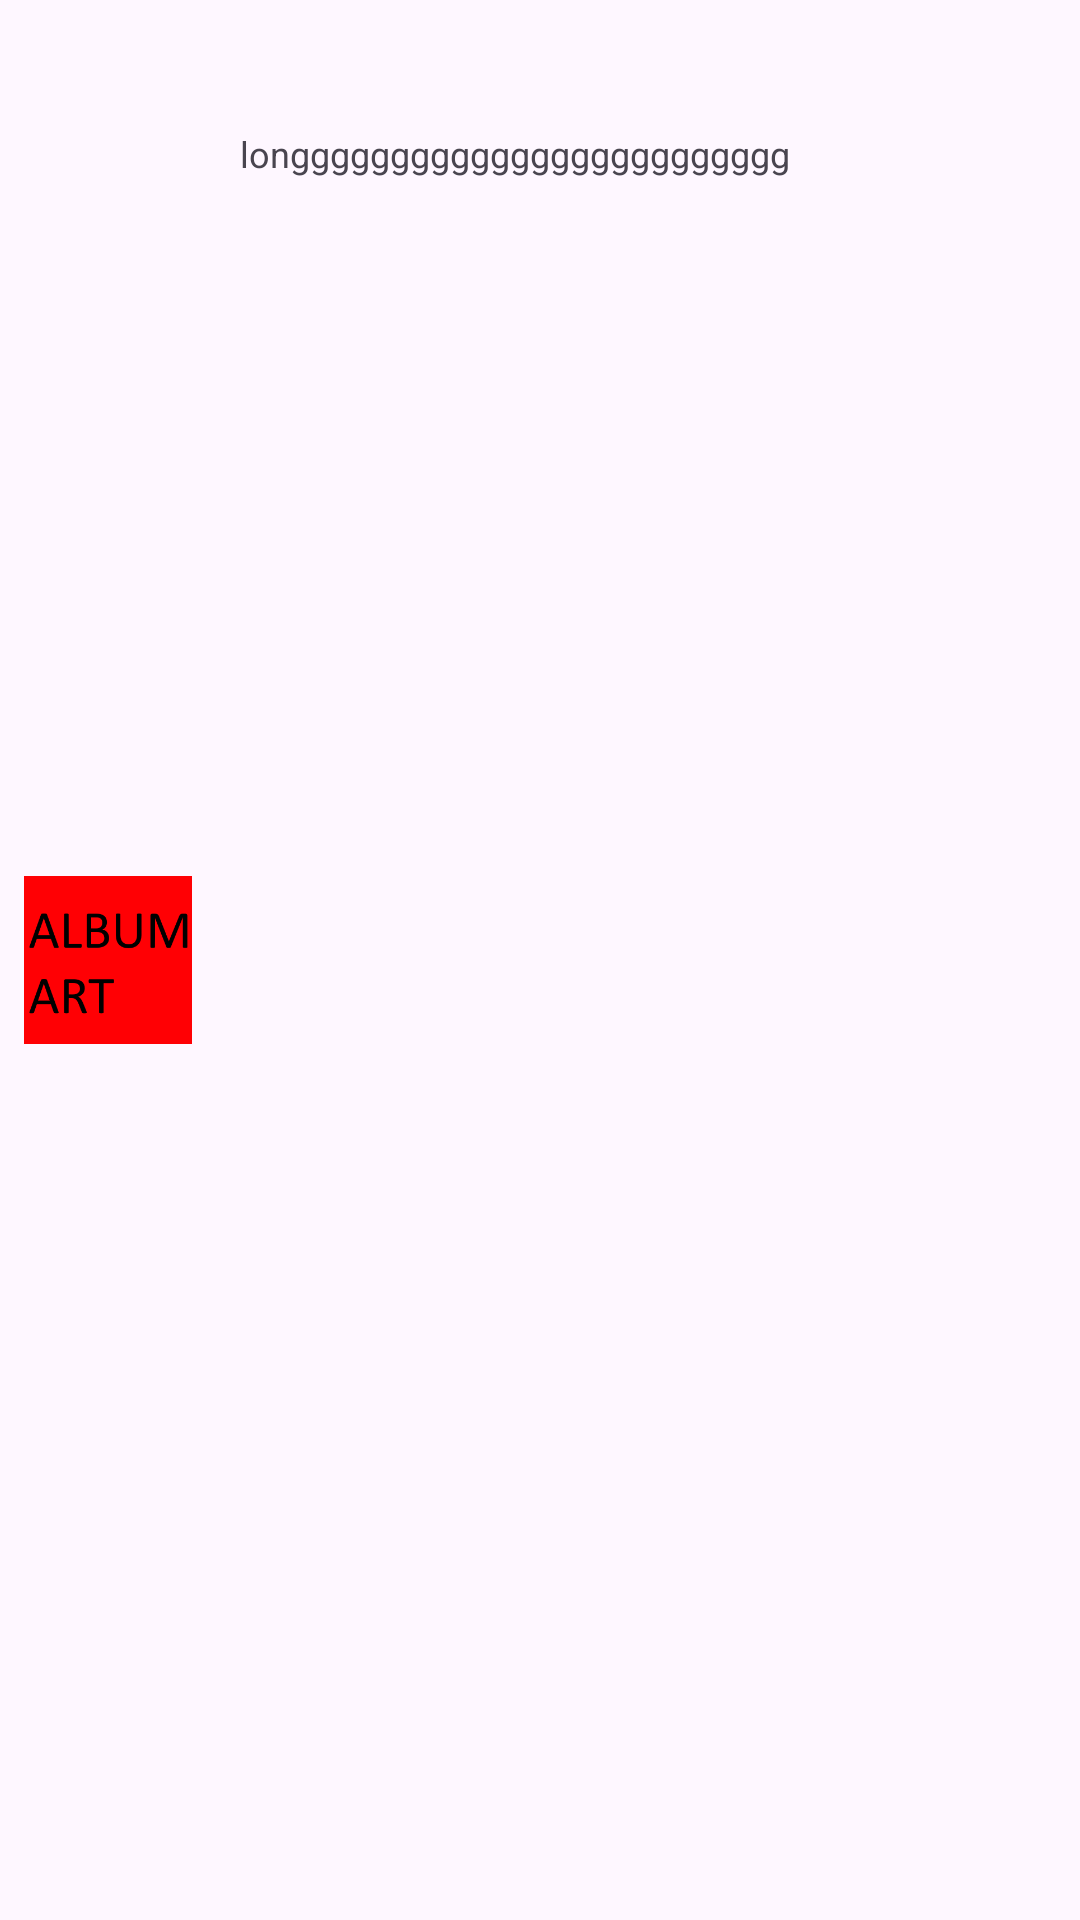

Write the Android layout XML for this screen, with the resource values it uses.
<!-- AndroidManifest.xml: application theme Theme.FreeMediaPlayer -->
<!-- res/layout/file_view.xml -->
<?xml version="1.0" encoding="utf-8"?>
<layout xmlns:android="http://schemas.android.com/apk/res/android"
    xmlns:app="http://schemas.android.com/apk/res-auto"
    xmlns:tools="http://schemas.android.com/tools">

    <androidx.constraintlayout.widget.ConstraintLayout
        android:layout_width="match_parent"
        android:layout_height="72dp">

        <ImageView
            android:id="@+id/imageView_smallDisplayArt"
            android:layout_width="56dp"
            android:layout_height="56dp"
            android:layout_marginStart="8dp"
            android:layout_marginTop="8dp"
            android:layout_marginBottom="8dp"
            android:src="@drawable/album_art"
            app:layout_constraintBottom_toBottomOf="parent"
            app:layout_constraintStart_toStartOf="parent"
            app:layout_constraintTop_toTopOf="parent"
            tools:srcCompat="@drawable/album_art" />

        <androidx.constraintlayout.widget.ConstraintLayout
            android:id="@+id/innerConstraint"
            android:layout_width="0dp"
            android:layout_height="match_parent"
            app:layout_constraintBottom_toBottomOf="parent"
            app:layout_constraintEnd_toStartOf="@id/imageButton"
            app:layout_constraintStart_toEndOf="@id/imageView_smallDisplayArt"
            app:layout_constraintTop_toTopOf="parent">

            <TextView
                android:id="@+id/textView_fileName"
                android:layout_width="0dp"
                android:layout_height="wrap_content"
                android:layout_marginStart="16dp"
                android:layout_marginTop="16dp"
                android:layout_marginEnd="16dp"
                android:maxLines="1"
                app:layout_constraintEnd_toEndOf="parent"
                app:layout_constraintStart_toStartOf="parent"
                app:layout_constraintTop_toTopOf="parent"
                tools:text="A really longgggggggggggggggggggggggggggggg name.mp3" />

            <TextView
                android:id="@+id/textView_album"
                android:layout_width="0dp"
                android:layout_height="wrap_content"
                android:layout_marginStart="16dp"
                android:layout_marginTop="8dp"
                android:layout_marginEnd="16dp"
                android:maxLines="1"
                android:text="longgggggggggggggggggggggggggggggggggggggggggggggggggggggggggggggggggggggggggggg Album"
                android:textSize="12sp"
                app:layout_constraintEnd_toEndOf="parent"
                app:layout_constraintStart_toStartOf="parent"
                app:layout_constraintTop_toBottomOf="@id/textView_fileName"
                tools:text="A really longggggggggggggggggggggggggggggggggggggggggggggggggggggggggggggggggggg Album" />

        </androidx.constraintlayout.widget.ConstraintLayout>

        <ImageButton
            android:id="@+id/imageButton"
            android:layout_width="24dp"
            android:layout_height="24dp"
            android:layout_marginEnd="16dp"
            android:background="#00FFFFFF"
            app:layout_constraintBottom_toBottomOf="parent"
            app:layout_constraintEnd_toEndOf="parent"
            app:layout_constraintTop_toTopOf="parent"
            app:srcCompat="@drawable/ic_baseline_more_vert_24" />
    </androidx.constraintlayout.widget.ConstraintLayout>
</layout>
<!-- resources referenced by this layout -->
<resources>
  <!-- drawable album_art: png bitmap (drawable, 8090 bytes) -->
  <style name="Theme.FreeMediaPlayer" parent="Theme.Material3.DayNight.NoActionBar">
          
          <item name="colorPrimary">@color/purple_500</item>
          <item name="colorPrimaryVariant">@color/purple_700</item>
          <item name="colorOnPrimary">@color/white</item>
          
          <item name="colorSecondary">@color/teal_200</item>
          <item name="colorSecondaryVariant">@color/teal_700</item>
          <item name="colorOnSecondary">@color/black</item>
          
          <item name="android:statusBarColor" tools:targetApi="l">?attr/colorPrimaryVariant</item>
          
      </style>
  <!-- not gathered from this repository: default colours our renderer supplied (Android Studio template values) -->
  <color name="purple_500">#FF6200EE</color>
  <color name="purple_700">#FF3700B3</color>
  <color name="teal_200">#FF03DAC5</color>
  <color name="teal_700">#FF018786</color>
  <color name="black">#FF000000</color>
  <color name="white">#FFFFFFFF</color>
</resources>
